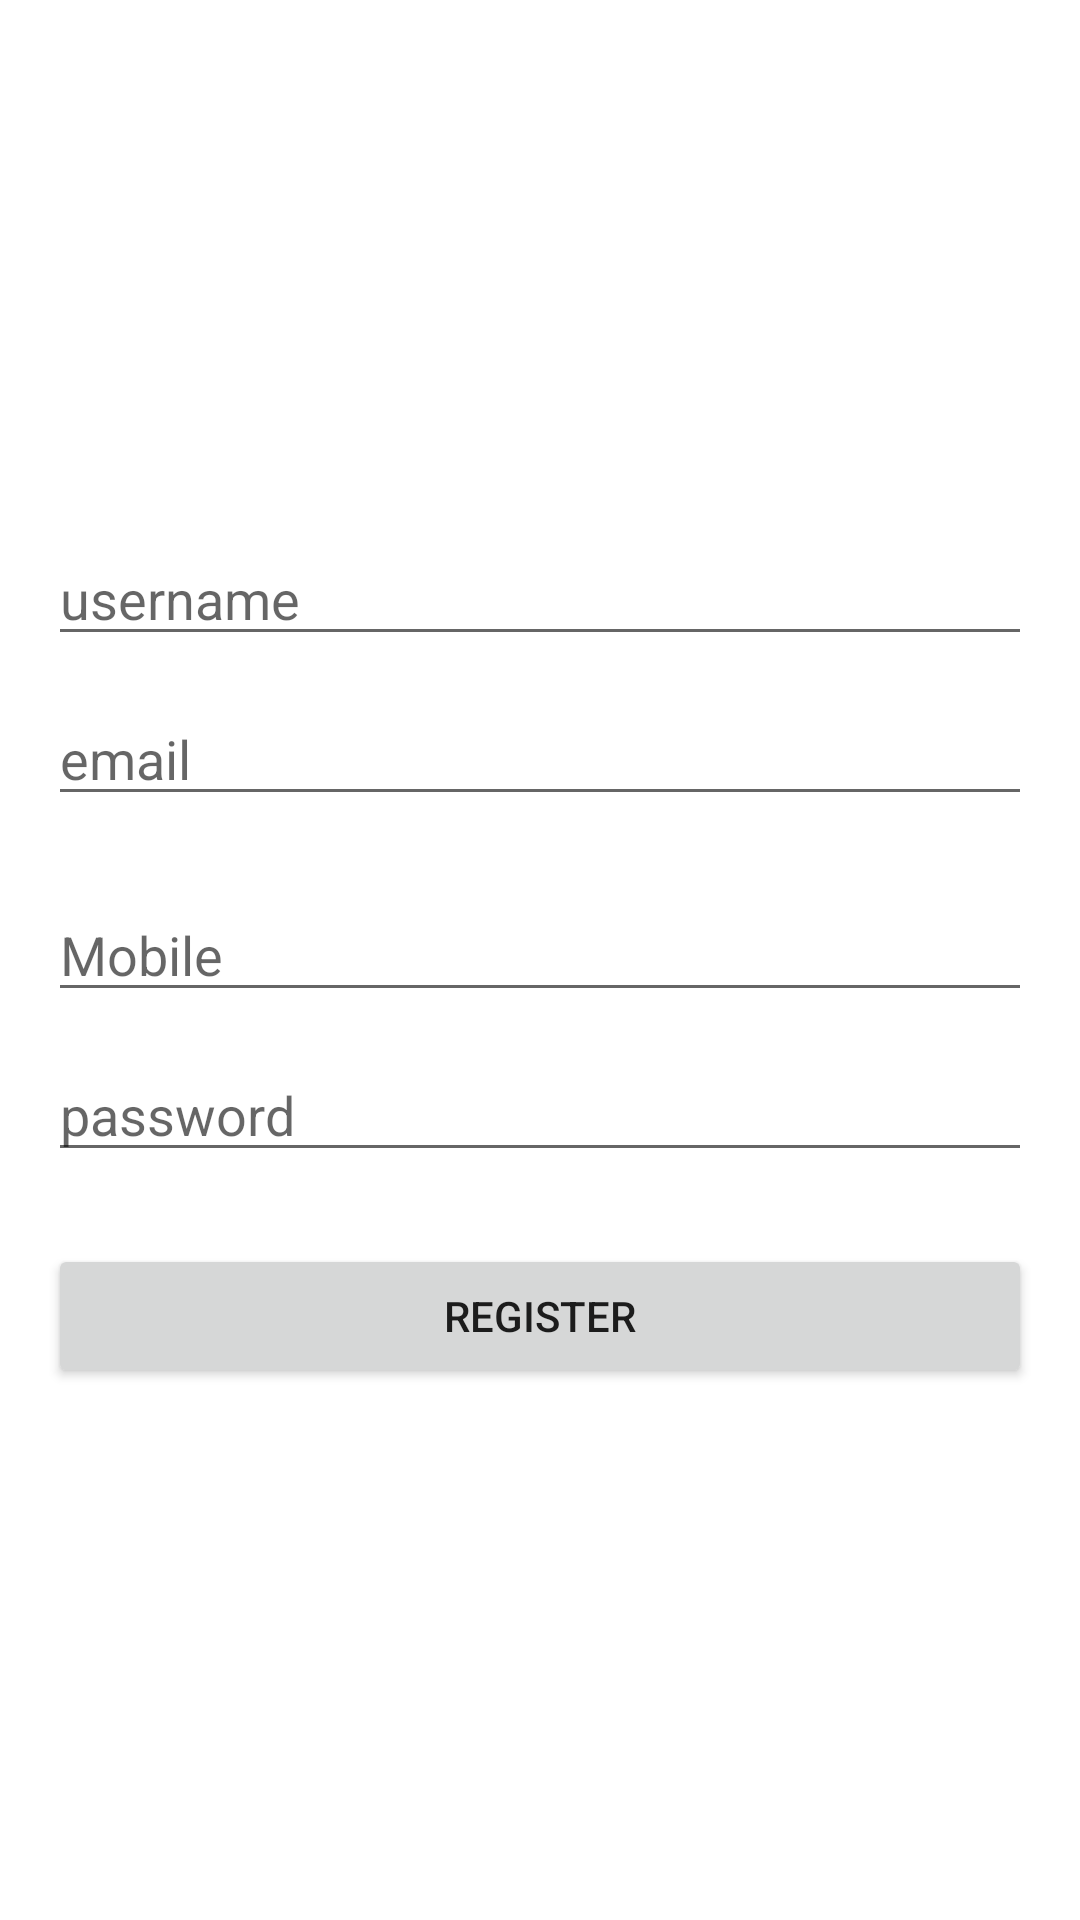

Reconstruct the res/layout file that produces this screen, plus the resources it refers to.
<!-- AndroidManifest.xml: application theme Theme.LoginRegisterForm -->
<!-- res/layout/activity_register.xml -->
<?xml version="1.0" encoding="utf-8"?>
<androidx.appcompat.widget.LinearLayoutCompat
    xmlns:android="http://schemas.android.com/apk/res/android"
    android:layout_width="match_parent"
    android:layout_height="match_parent"
    android:orientation="vertical"
    android:padding="16dp"
    android:gravity="center">

    <androidx.appcompat.widget.AppCompatEditText
        android:id="@+id/edtUsername"
        android:layout_width="match_parent"
        android:layout_height="wrap_content"
        android:inputType="text"
        android:imeOptions="actionDone"
        android:hint="username"/>

    <androidx.appcompat.widget.AppCompatEditText
        android:id="@+id/edtEmail"
        android:layout_width="match_parent"
        android:layout_height="wrap_content"
        android:hint="email"
        android:inputType="textEmailAddress"
        android:imeOptions="actionDone"
        android:layout_marginTop="12dp"
        android:layout_marginBottom="24dp" />

    <androidx.appcompat.widget.AppCompatEditText
        android:id="@+id/edtMobile"
        android:layout_width="match_parent"
        android:layout_height="wrap_content"
        android:inputType="number"
        android:imeOptions="actionDone"
        android:hint="Mobile"/>

    <androidx.appcompat.widget.AppCompatEditText
        android:id="@+id/edtPassword"
        android:layout_width="match_parent"
        android:layout_height="wrap_content"
        android:hint="password"
        android:inputType="textPassword"
        android:imeOptions="actionDone"
        android:layout_marginTop="12dp"
        android:layout_marginBottom="24dp" />

    <androidx.appcompat.widget.AppCompatButton
        android:id="@+id/btnRegister"
        android:layout_width="match_parent"
        android:layout_height="wrap_content"

        android:text="Register"/>


</androidx.appcompat.widget.LinearLayoutCompat>
<!-- resources referenced by this layout -->
<resources>
  <style name="Theme.LoginRegisterForm" parent="Theme.MaterialComponents.DayNight.DarkActionBar">
          
          <item name="colorPrimary">@color/purple_500</item>
          <item name="colorPrimaryVariant">@color/purple_700</item>
          <item name="colorOnPrimary">@color/white</item>
          
          <item name="colorSecondary">@color/teal_200</item>
          <item name="colorSecondaryVariant">@color/teal_700</item>
          <item name="colorOnSecondary">@color/black</item>
          
          <item name="android:statusBarColor" tools:targetApi="l">?attr/colorPrimaryVariant</item>
          
      </style>
  <!-- not gathered from this repository: default colours our renderer supplied (Android Studio template values) -->
  <color name="purple_500">#FF6200EE</color>
  <color name="purple_700">#FF3700B3</color>
  <color name="teal_200">#FF03DAC5</color>
  <color name="teal_700">#FF018786</color>
  <color name="black">#FF000000</color>
  <color name="white">#FFFFFFFF</color>
</resources>
